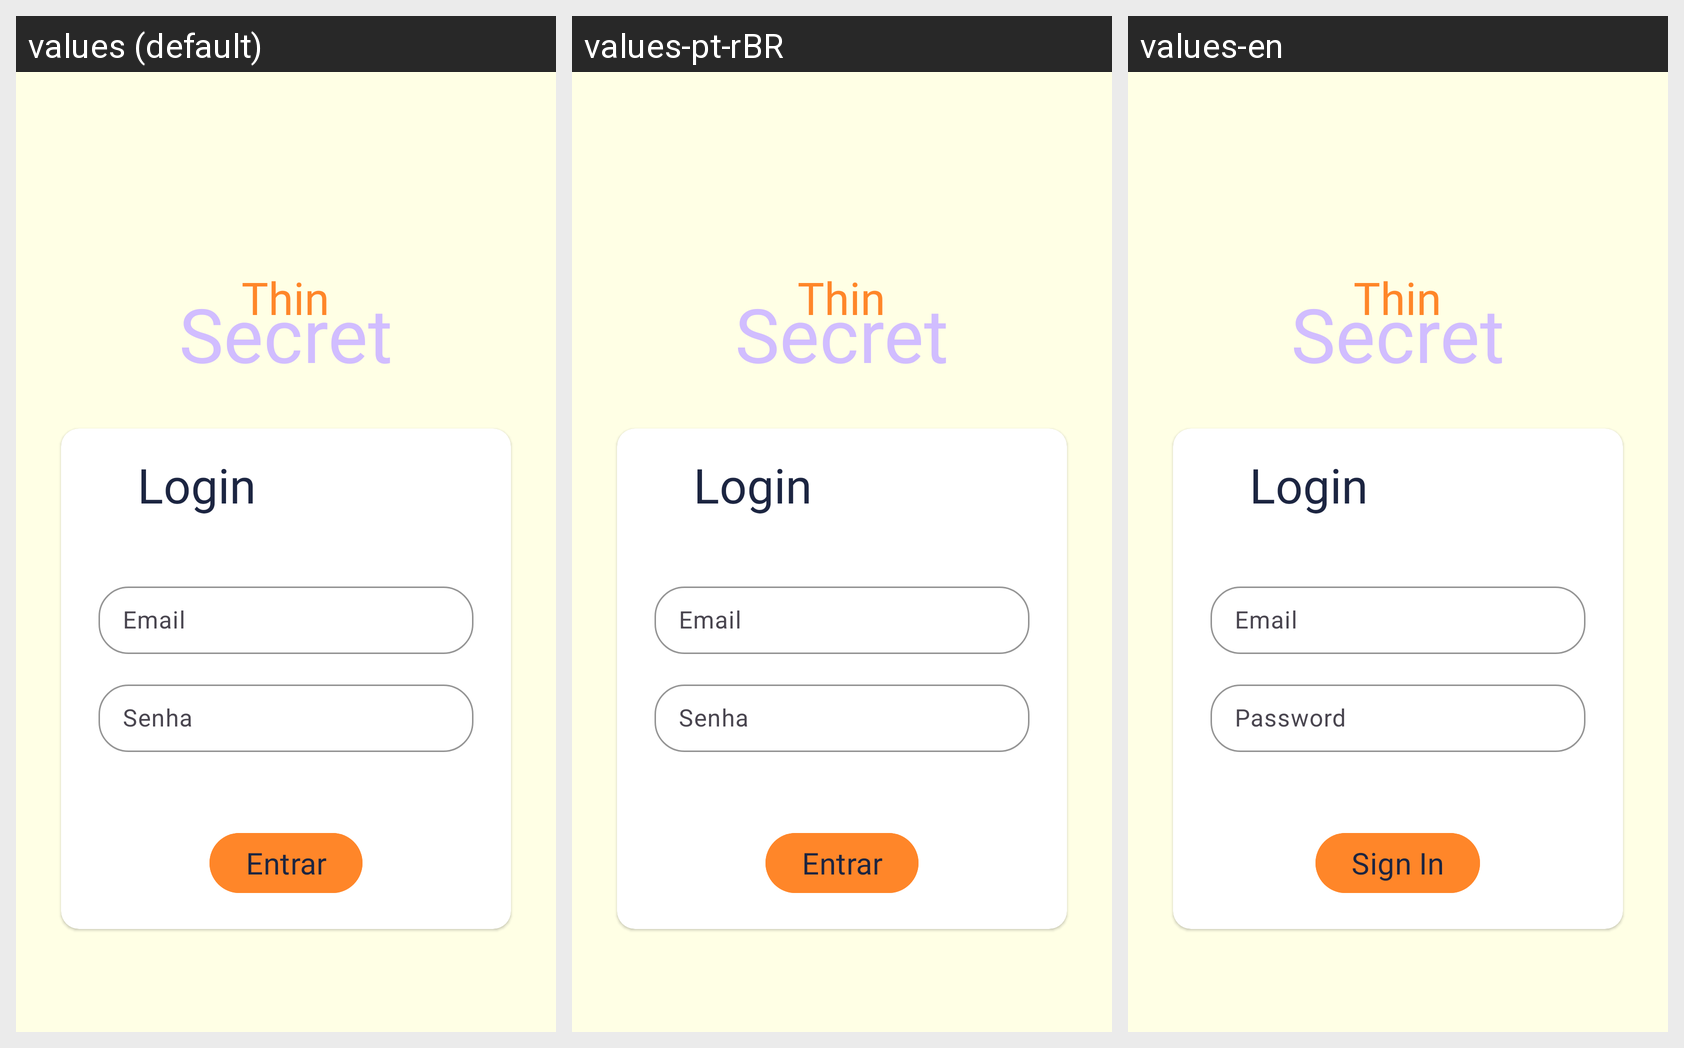

This grid shows one Android layout under several languages. Give, for every string resource on the screen, its name, the default text and each shown locale's text.
Android screen res/layout/activity_sign_in.xml rendered under 3 locales, left to right: values (default), values-pt-rBR, values-en. Device: Nexus 5 (rendered at 1080×1920; each locale shown at half size, 540×960, under a caption strip naming it); theme Theme.BodyApp.
Strings drawn on this screen, with the default value and each locale's value (text and hints the layout hard-codes, and strings that could not be matched under every locale, appear in the picture but are not listed):

title
  values: Thin
  values-pt-rBR: Thin
  values-en: Thin

title2
  values: Secret
  values-pt-rBR: Secret
  values-en: Secret

login_title
  values: Login
  values-pt-rBR: Login
  values-en: Login

email_hint
  values: Email
  values-pt-rBR: Email
  values-en: Email

password_hint
  values: Senha
  values-pt-rBR: Senha
  values-en: Password

sign_in_button
  values: Entrar
  values-pt-rBR: Entrar
  values-en: Sign In
